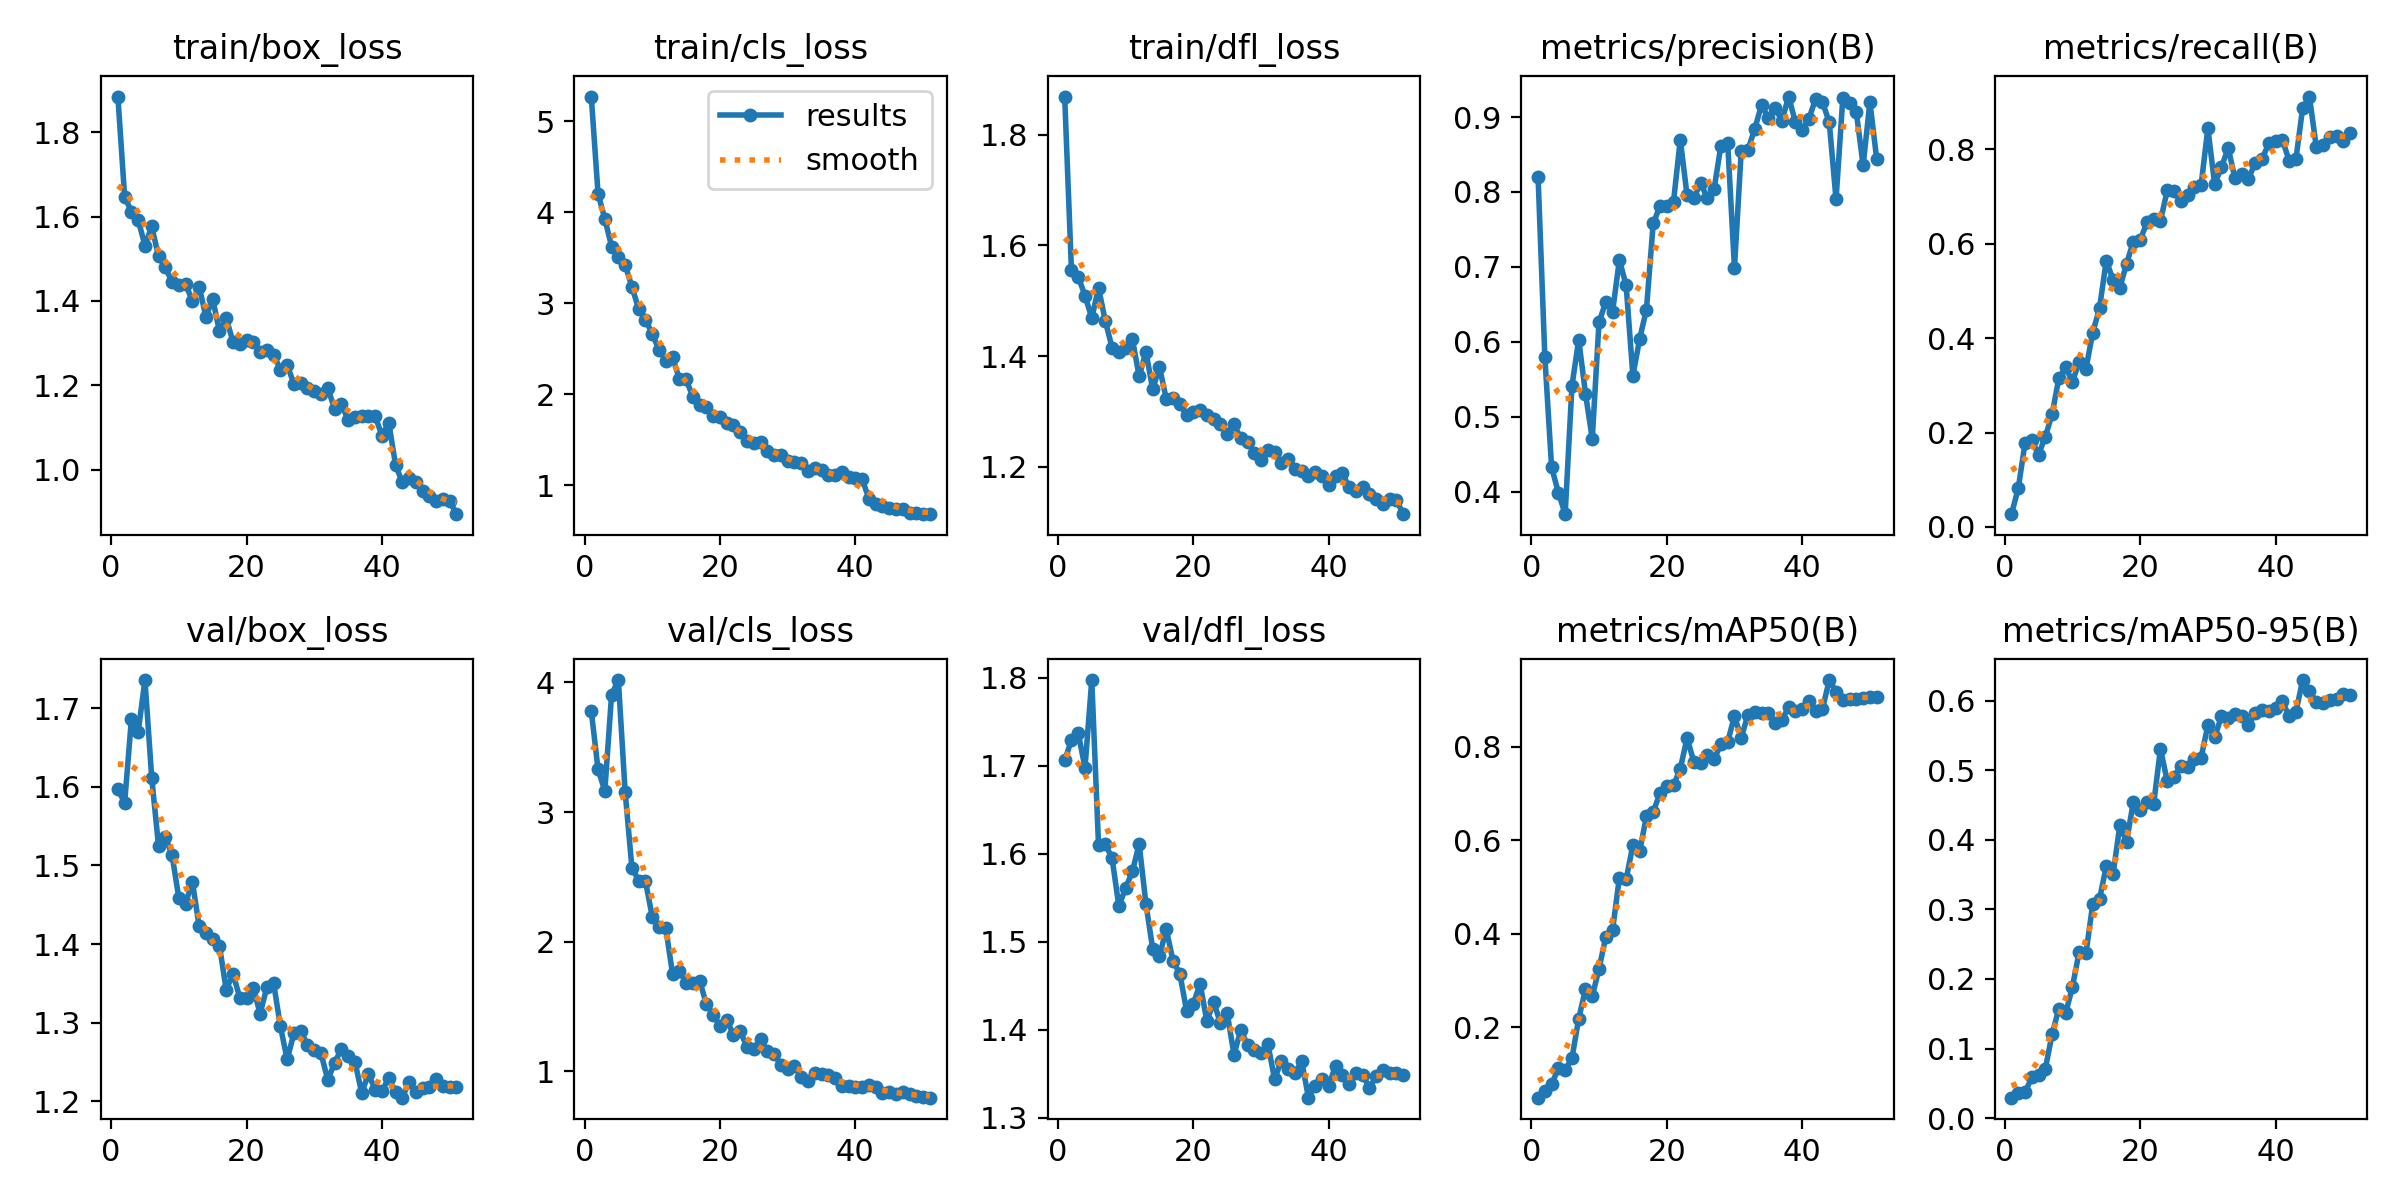

Data behind this chart, as committed beside it:
epoch, time, train/box_loss, train/cls_loss, train/dfl_loss, metrics/precision(B), metrics/recall(B), metrics/mAP50(B), metrics/mAP50-95(B), val/box_loss, val/cls_loss, val/dfl_loss, lr/pg0, lr/pg1, lr/pg2
1, 30.84, 1.885, 5.273, 1.869, 0.8204, 0.02703, 0.04883, 0.02931, 1.597, 3.778, 1.706, 0.0001823, 0.0001823, 0.0001823
2, 53.98, 1.647, 4.205, 1.555, 0.5798, 0.08167, 0.06388, 0.03581, 1.58, 3.33, 1.729, 0.0003605, 0.0003605, 0.0003605
3, 76.95, 1.612, 3.927, 1.543, 0.4321, 0.1773, 0.07706, 0.03677, 1.686, 3.163, 1.737, 0.0005315, 0.0005315, 0.0005315
4, 100.8, 1.592, 3.624, 1.51, 0.3987, 0.1835, 0.1122, 0.05863, 1.67, 3.906, 1.697, 0.0005236, 0.0005236, 0.0005236
5, 123.1, 1.531, 3.508, 1.469, 0.3697, 0.1535, 0.108, 0.06193, 1.736, 4.018, 1.797, 0.0005128, 0.0005128, 0.0005128
6, 146.9, 1.577, 3.424, 1.524, 0.5408, 0.1913, 0.1328, 0.07104, 1.611, 3.157, 1.609, 0.000502, 0.000502, 0.000502
7, 168.8, 1.506, 3.181, 1.463, 0.6029, 0.239, 0.2179, 0.1206, 1.525, 2.57, 1.611, 0.0004912, 0.0004912, 0.0004912
8, 192.1, 1.48, 2.938, 1.416, 0.5308, 0.3154, 0.2809, 0.1574, 1.537, 2.472, 1.595, 0.0004804, 0.0004804, 0.0004804
9, 215.7, 1.444, 2.82, 1.408, 0.4703, 0.3382, 0.2657, 0.1505, 1.513, 2.467, 1.54, 0.0004697, 0.0004697, 0.0004697
10, 238.1, 1.438, 2.664, 1.414, 0.6264, 0.3077, 0.3246, 0.1886, 1.459, 2.193, 1.561, 0.0004589, 0.0004589, 0.0004589
11, 263.3, 1.441, 2.488, 1.431, 0.6529, 0.3495, 0.393, 0.2392, 1.452, 2.116, 1.58, 0.0004481, 0.0004481, 0.0004481
12, 287.6, 1.399, 2.368, 1.363, 0.6401, 0.3354, 0.4072, 0.237, 1.48, 2.105, 1.611, 0.0004373, 0.0004373, 0.0004373
13, 311.9, 1.434, 2.409, 1.408, 0.709, 0.4117, 0.5189, 0.3076, 1.423, 1.753, 1.543, 0.0004265, 0.0004265, 0.0004265
14, 337.1, 1.363, 2.169, 1.34, 0.6757, 0.4636, 0.5157, 0.3149, 1.414, 1.775, 1.492, 0.0004157, 0.0004157, 0.0004157
15, 361.4, 1.405, 2.162, 1.381, 0.5548, 0.5645, 0.5889, 0.3618, 1.407, 1.684, 1.484, 0.0004049, 0.0004049, 0.0004049
16, 385.5, 1.328, 1.972, 1.323, 0.6037, 0.5233, 0.5762, 0.3504, 1.398, 1.684, 1.514, 0.0003941, 0.0003941, 0.0003941
17, 411.2, 1.359, 1.881, 1.325, 0.643, 0.5066, 0.6506, 0.4206, 1.342, 1.699, 1.478, 0.0003833, 0.0003833, 0.0003833
18, 435.5, 1.304, 1.863, 1.314, 0.7579, 0.5582, 0.6603, 0.3976, 1.362, 1.518, 1.464, 0.0003725, 0.0003725, 0.0003725
19, 459.7, 1.298, 1.765, 1.294, 0.781, 0.6046, 0.7, 0.4547, 1.332, 1.435, 1.422, 0.0003617, 0.0003617, 0.0003617
20, 485, 1.308, 1.745, 1.299, 0.7813, 0.6072, 0.7158, 0.4436, 1.331, 1.35, 1.429, 0.0003509, 0.0003509, 0.0003509
21, 509.7, 1.303, 1.68, 1.302, 0.7871, 0.6456, 0.7175, 0.4537, 1.345, 1.398, 1.452, 0.0003401, 0.0003401, 0.0003401
22, 533.3, 1.279, 1.662, 1.294, 0.8699, 0.6521, 0.7526, 0.4517, 1.311, 1.281, 1.41, 0.0003293, 0.0003293, 0.0003293
23, 558.3, 1.284, 1.586, 1.286, 0.7954, 0.6484, 0.8182, 0.531, 1.345, 1.309, 1.432, 0.0003186, 0.0003186, 0.0003186
24, 582.4, 1.273, 1.489, 1.277, 0.7919, 0.7131, 0.7673, 0.4843, 1.35, 1.188, 1.407, 0.0003078, 0.0003078, 0.0003078
25, 606.5, 1.237, 1.463, 1.259, 0.8116, 0.7114, 0.7654, 0.4903, 1.295, 1.172, 1.419, 0.000297, 0.000297, 0.000297
26, 631.7, 1.249, 1.476, 1.277, 0.7919, 0.6907, 0.7811, 0.5061, 1.253, 1.253, 1.372, 0.0002862, 0.0002862, 0.0002862
27, 654.9, 1.203, 1.378, 1.251, 0.8041, 0.7026, 0.7733, 0.5042, 1.287, 1.156, 1.399, 0.0002754, 0.0002754, 0.0002754
28, 680.1, 1.206, 1.329, 1.246, 0.862, 0.7209, 0.8046, 0.5159, 1.289, 1.133, 1.383, 0.0002646, 0.0002646, 0.0002646
29, 705.3, 1.194, 1.331, 1.226, 0.8653, 0.7242, 0.8101, 0.518, 1.272, 1.052, 1.377, 0.0002538, 0.0002538, 0.0002538
30, 728.8, 1.185, 1.261, 1.212, 0.6987, 0.8448, 0.8651, 0.5647, 1.265, 1.022, 1.374, 0.000243, 0.000243, 0.000243
31, 753.8, 1.18, 1.254, 1.23, 0.8549, 0.7265, 0.8189, 0.5471, 1.261, 1.044, 1.384, 0.0002322, 0.0002322, 0.0002322
32, 779.2, 1.194, 1.248, 1.227, 0.8564, 0.7618, 0.8682, 0.5775, 1.227, 0.9582, 1.344, 0.0002214, 0.0002214, 0.0002214
33, 802.9, 1.144, 1.158, 1.206, 0.8845, 0.8036, 0.8729, 0.5756, 1.249, 0.9293, 1.365, 0.0002106, 0.0002106, 0.0002106
34, 828.1, 1.156, 1.184, 1.214, 0.9161, 0.7385, 0.8719, 0.5816, 1.267, 0.9872, 1.356, 0.0001998, 0.0001998, 0.0001998
35, 853.1, 1.117, 1.171, 1.197, 0.8989, 0.7473, 0.8714, 0.5785, 1.258, 0.9825, 1.351, 0.000189, 0.000189, 0.000189
36, 875, 1.126, 1.111, 1.193, 0.9122, 0.738, 0.8497, 0.5646, 1.251, 0.9708, 1.364, 0.0001782, 0.0001782, 0.0001782
37, 898.5, 1.128, 1.109, 1.184, 0.8952, 0.7718, 0.8567, 0.5827, 1.211, 0.9491, 1.323, 0.0001675, 0.0001675, 0.0001675
38, 920.4, 1.127, 1.15, 1.191, 0.9274, 0.779, 0.884, 0.5869, 1.235, 0.8854, 1.336, 0.0001567, 0.0001567, 0.0001567
39, 943.8, 1.127, 1.086, 1.183, 0.893, 0.8135, 0.8754, 0.5846, 1.215, 0.8894, 1.344, 0.0001459, 0.0001459, 0.0001459
40, 967, 1.081, 1.078, 1.168, 0.8822, 0.8169, 0.8805, 0.59, 1.213, 0.8793, 1.337, 0.0001351, 0.0001351, 0.0001351
41, 988.9, 1.112, 1.065, 1.185, 0.8979, 0.8209, 0.8977, 0.5994, 1.23, 0.8806, 1.359, 0.0001243, 0.0001243, 0.0001243
42, 1013, 1.011, 0.8524, 1.189, 0.9246, 0.776, 0.8766, 0.5774, 1.212, 0.8946, 1.348, 0.0001135, 0.0001135, 0.0001135
43, 1034, 0.9698, 0.7953, 1.163, 0.9202, 0.779, 0.8806, 0.5838, 1.205, 0.882, 1.339, 0.0001027, 0.0001027, 0.0001027
44, 1056, 0.981, 0.766, 1.156, 0.8928, 0.8878, 0.9422, 0.6297, 1.224, 0.8316, 1.35, 9.19035e-05, 9.19035e-05, 9.19035e-05
45, 1076, 0.9698, 0.7508, 1.164, 0.79, 0.912, 0.9174, 0.6138, 1.212, 0.8371, 1.349, 8.11106e-05, 8.11106e-05, 8.11106e-05
46, 1097, 0.9491, 0.7396, 1.152, 0.9254, 0.8061, 0.8988, 0.5981, 1.217, 0.8245, 1.334, 7.03176e-05, 7.03176e-05, 7.03176e-05
47, 1118, 0.937, 0.7335, 1.141, 0.9188, 0.8086, 0.9006, 0.5968, 1.218, 0.8386, 1.347, 5.95247e-05, 5.95247e-05, 5.95247e-05
48, 1139, 0.9262, 0.6988, 1.134, 0.9062, 0.8256, 0.9016, 0.6003, 1.228, 0.8264, 1.355, 4.87318e-05, 4.87318e-05, 4.87318e-05
49, 1161, 0.9296, 0.6962, 1.143, 0.8355, 0.8288, 0.9043, 0.6031, 1.22, 0.812, 1.351, 3.79388e-05, 3.79388e-05, 3.79388e-05
50, 1181, 0.9252, 0.6855, 1.14, 0.92, 0.8175, 0.9057, 0.6097, 1.218, 0.7995, 1.35, 2.71459e-05, 2.71459e-05, 2.71459e-05
51, 1203, 0.8943, 0.6806, 1.115, 0.8442, 0.8344, 0.9064, 0.6083, 1.219, 0.7971, 1.349, 1.63529e-05, 1.63529e-05, 1.63529e-05
